Photos from the image-classification dataset "images" in the GitHub repository christatsao/ocelot. Its 2 classes are: cell, tissue.

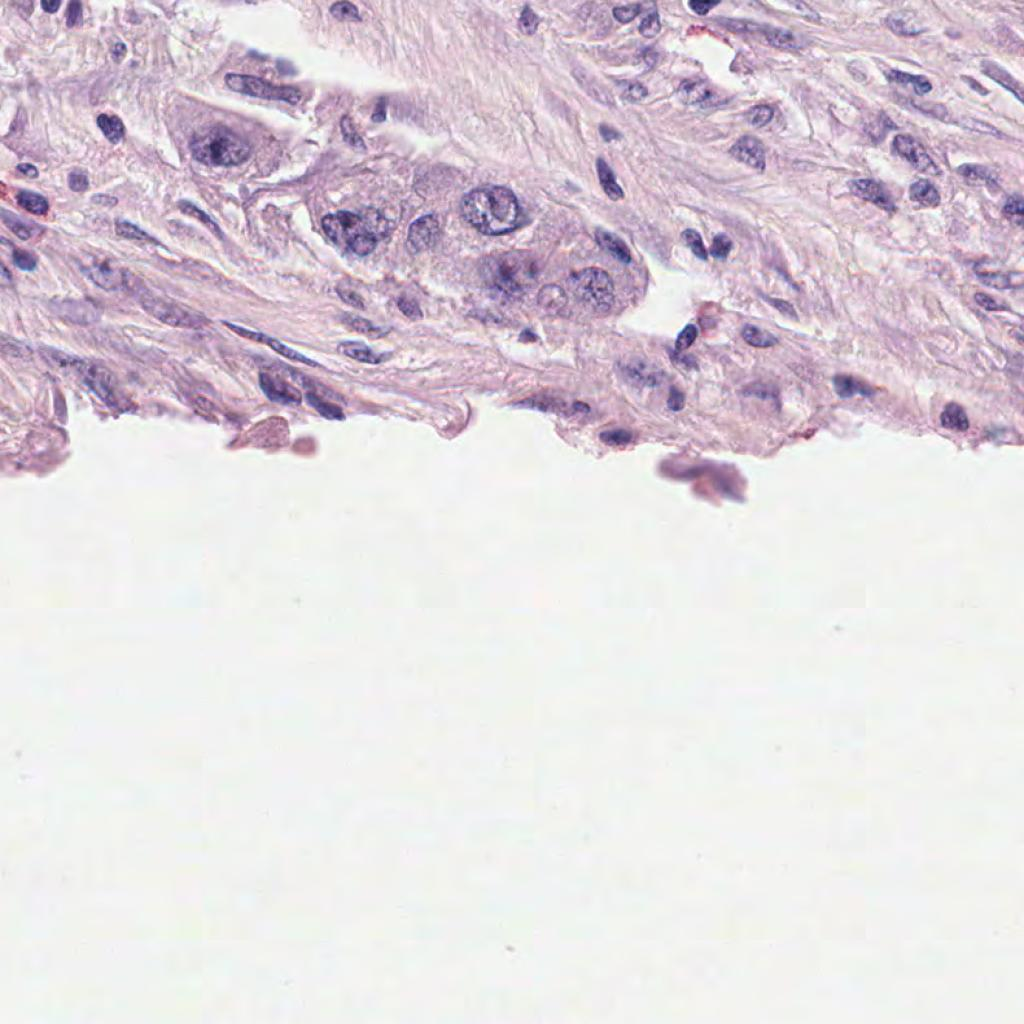
Label: cell

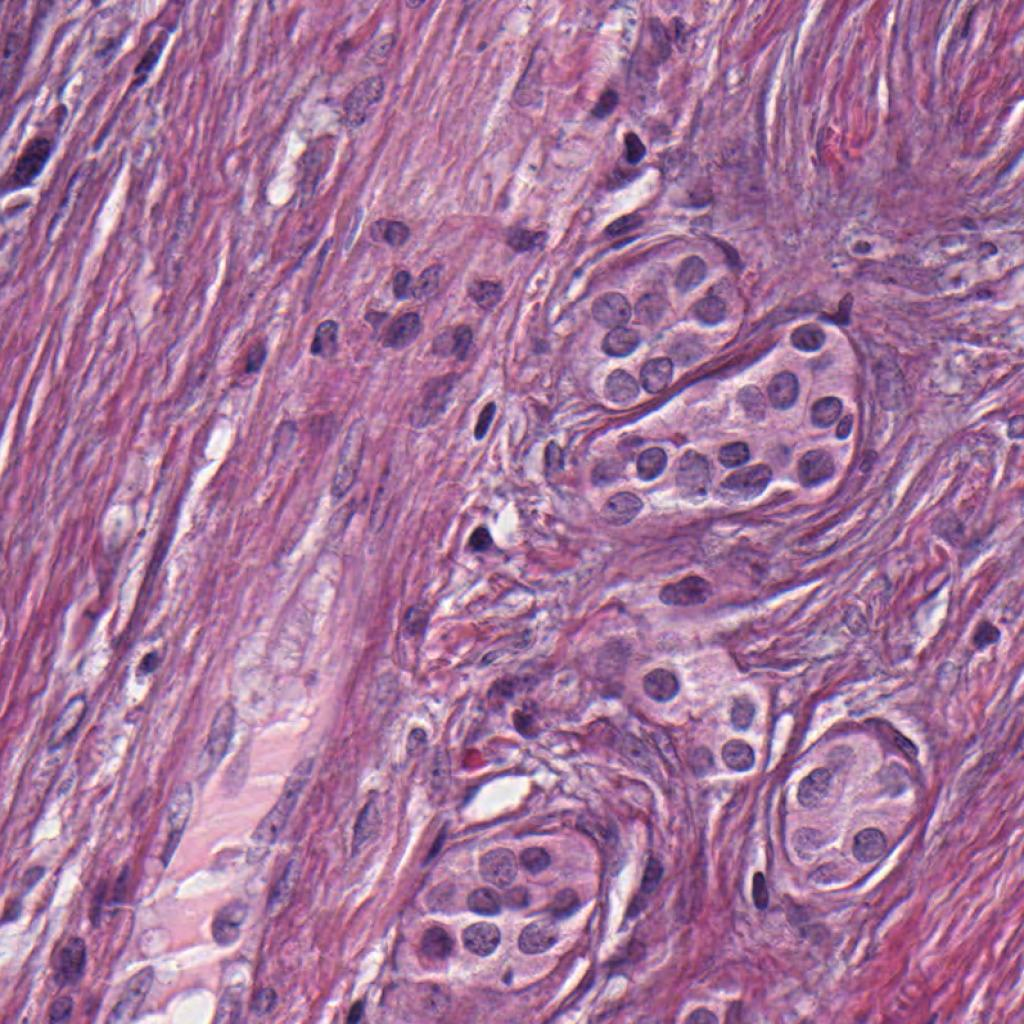
Label: cell

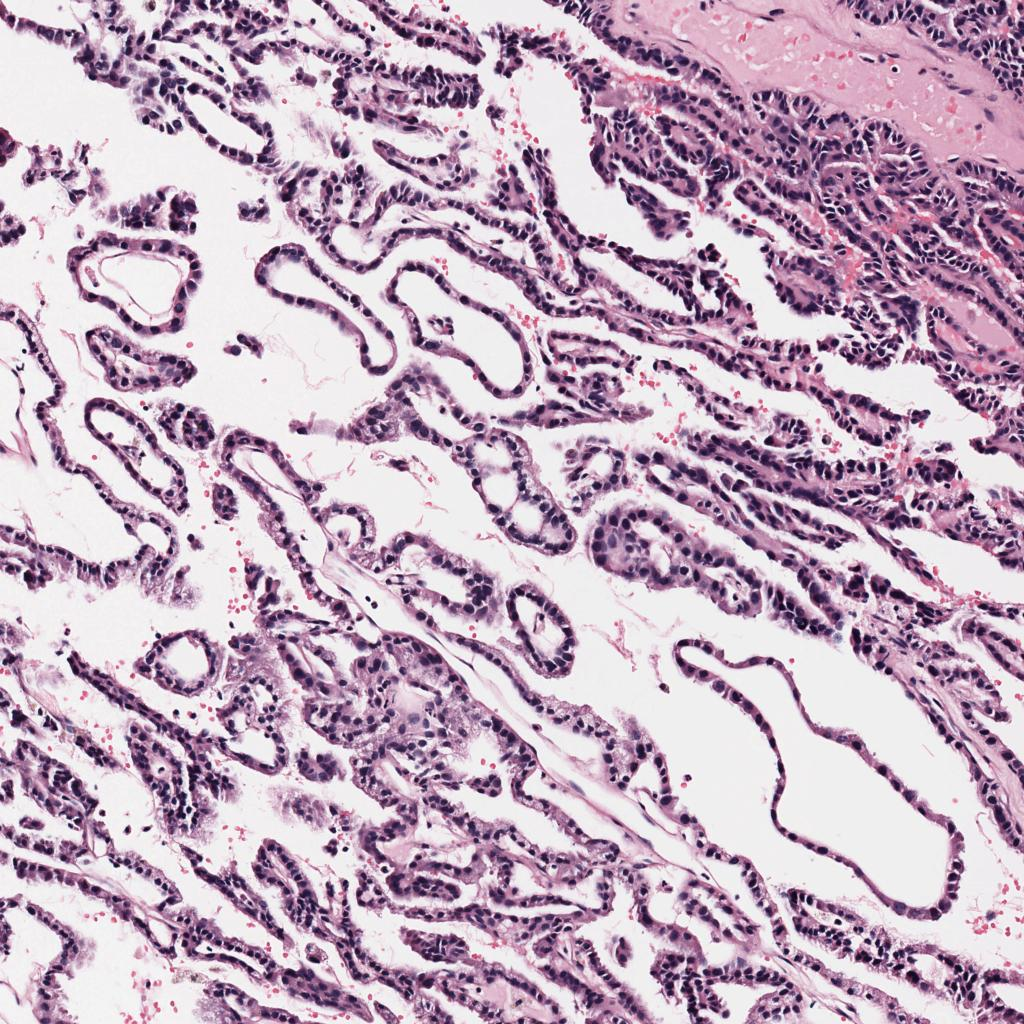
Label: tissue

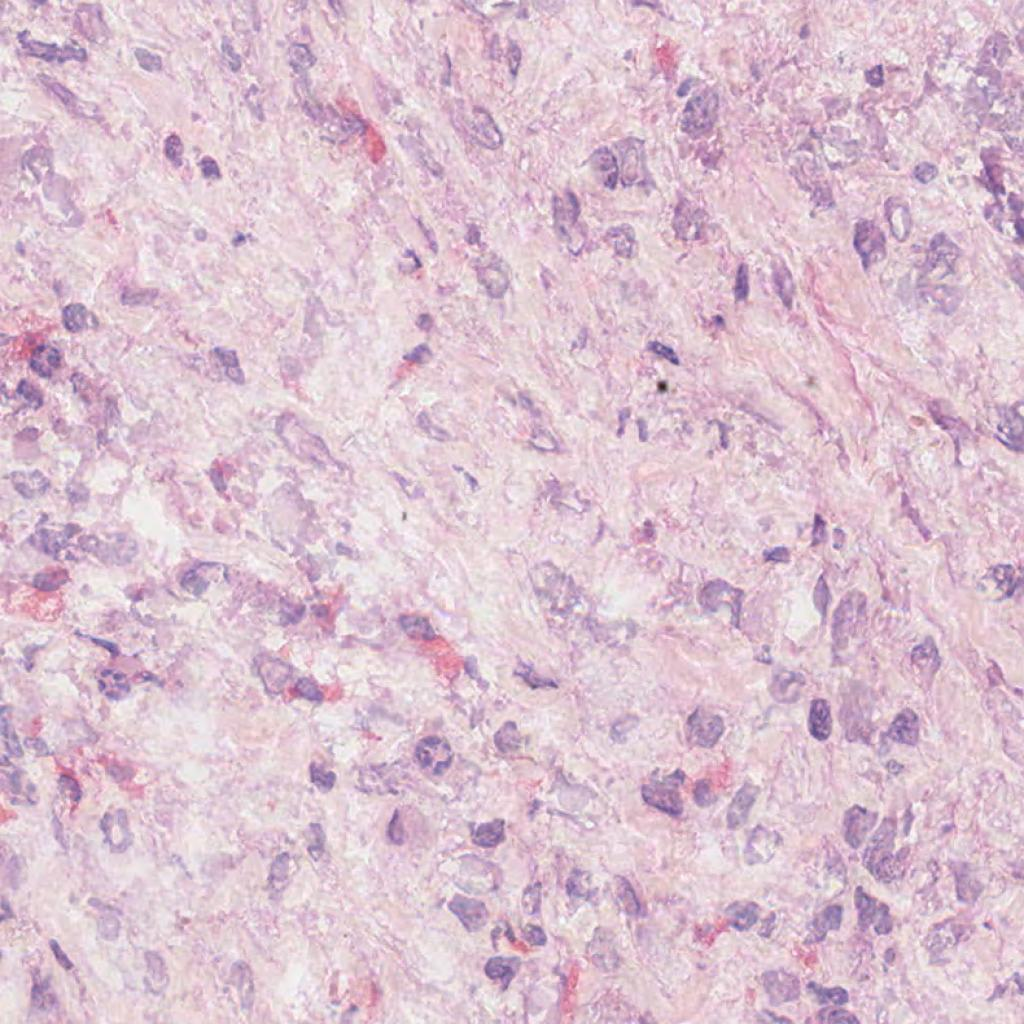
Label: cell

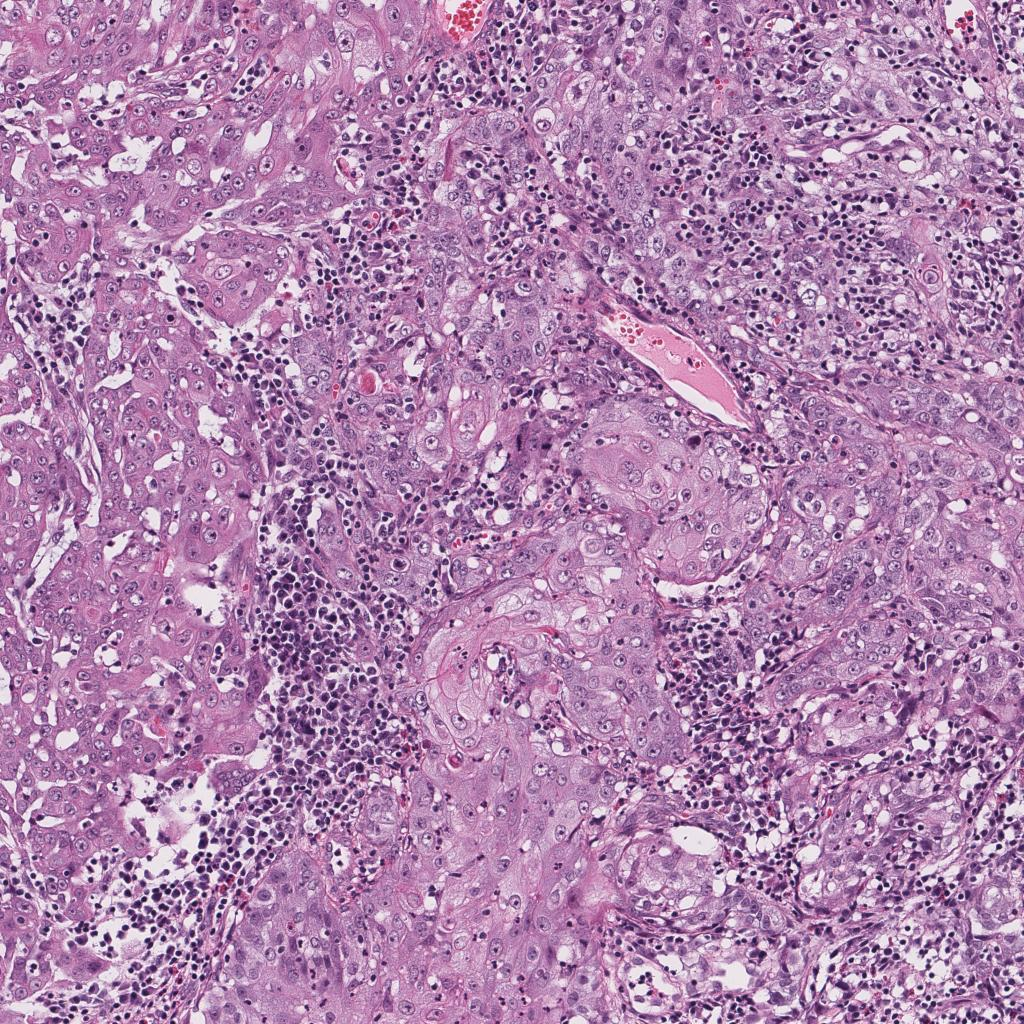
Label: tissue

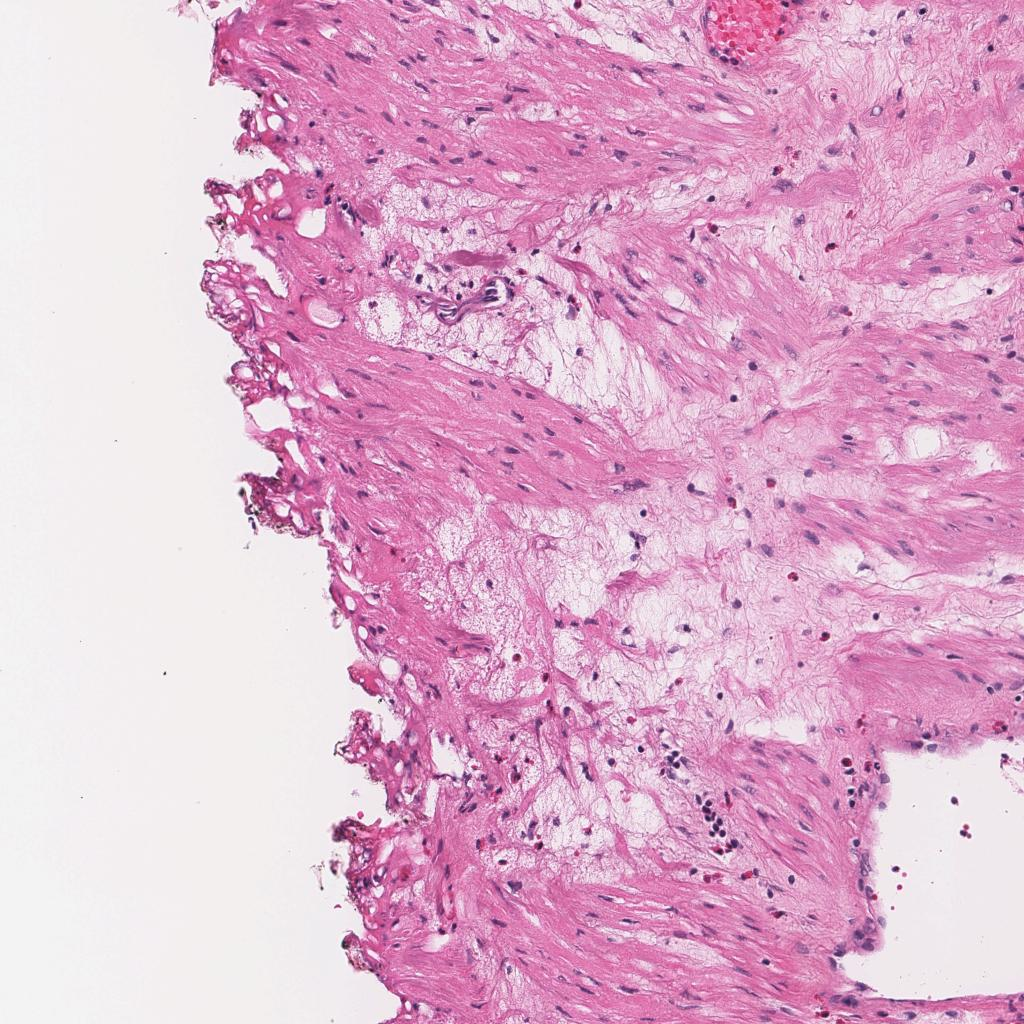
Label: tissue
